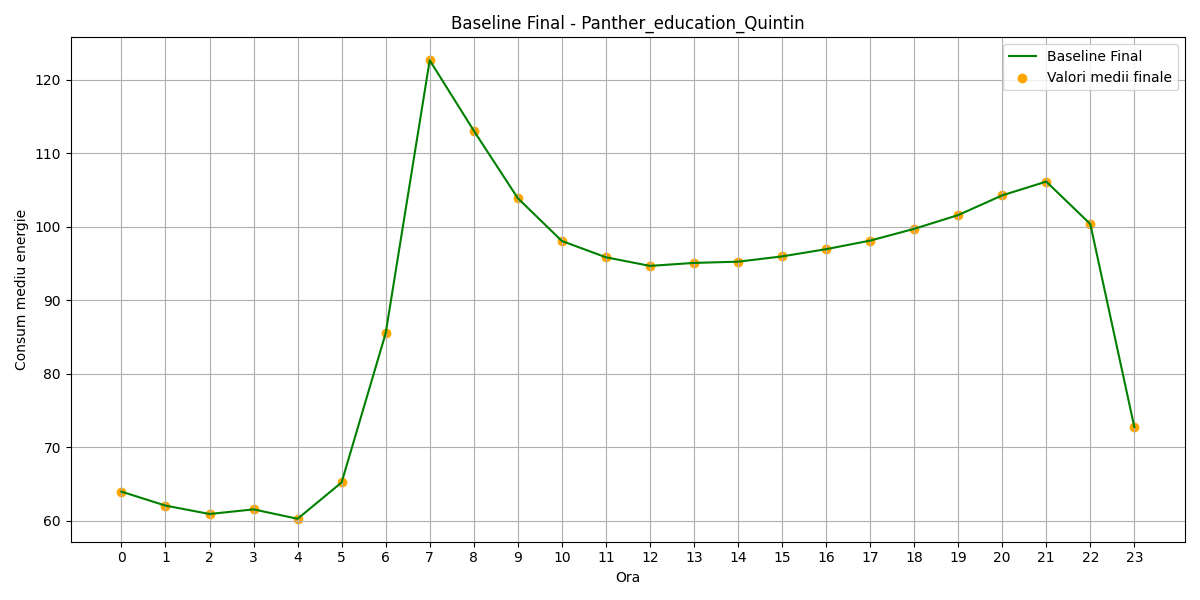

Data behind this chart, as committed beside it:
hour, B(t)_final
0, 63.96
1, 62.06
2, 60.91
3, 61.54
4, 60.26
5, 65.21
6, 85.5
7, 122.6
8, 113.1
9, 103.9
10, 98.06
11, 95.84
12, 94.67
13, 95.07
14, 95.24
15, 95.96
16, 96.94
17, 98.11
18, 99.71
19, 101.6
20, 104.3
21, 106.1
22, 100.4
23, 72.73
